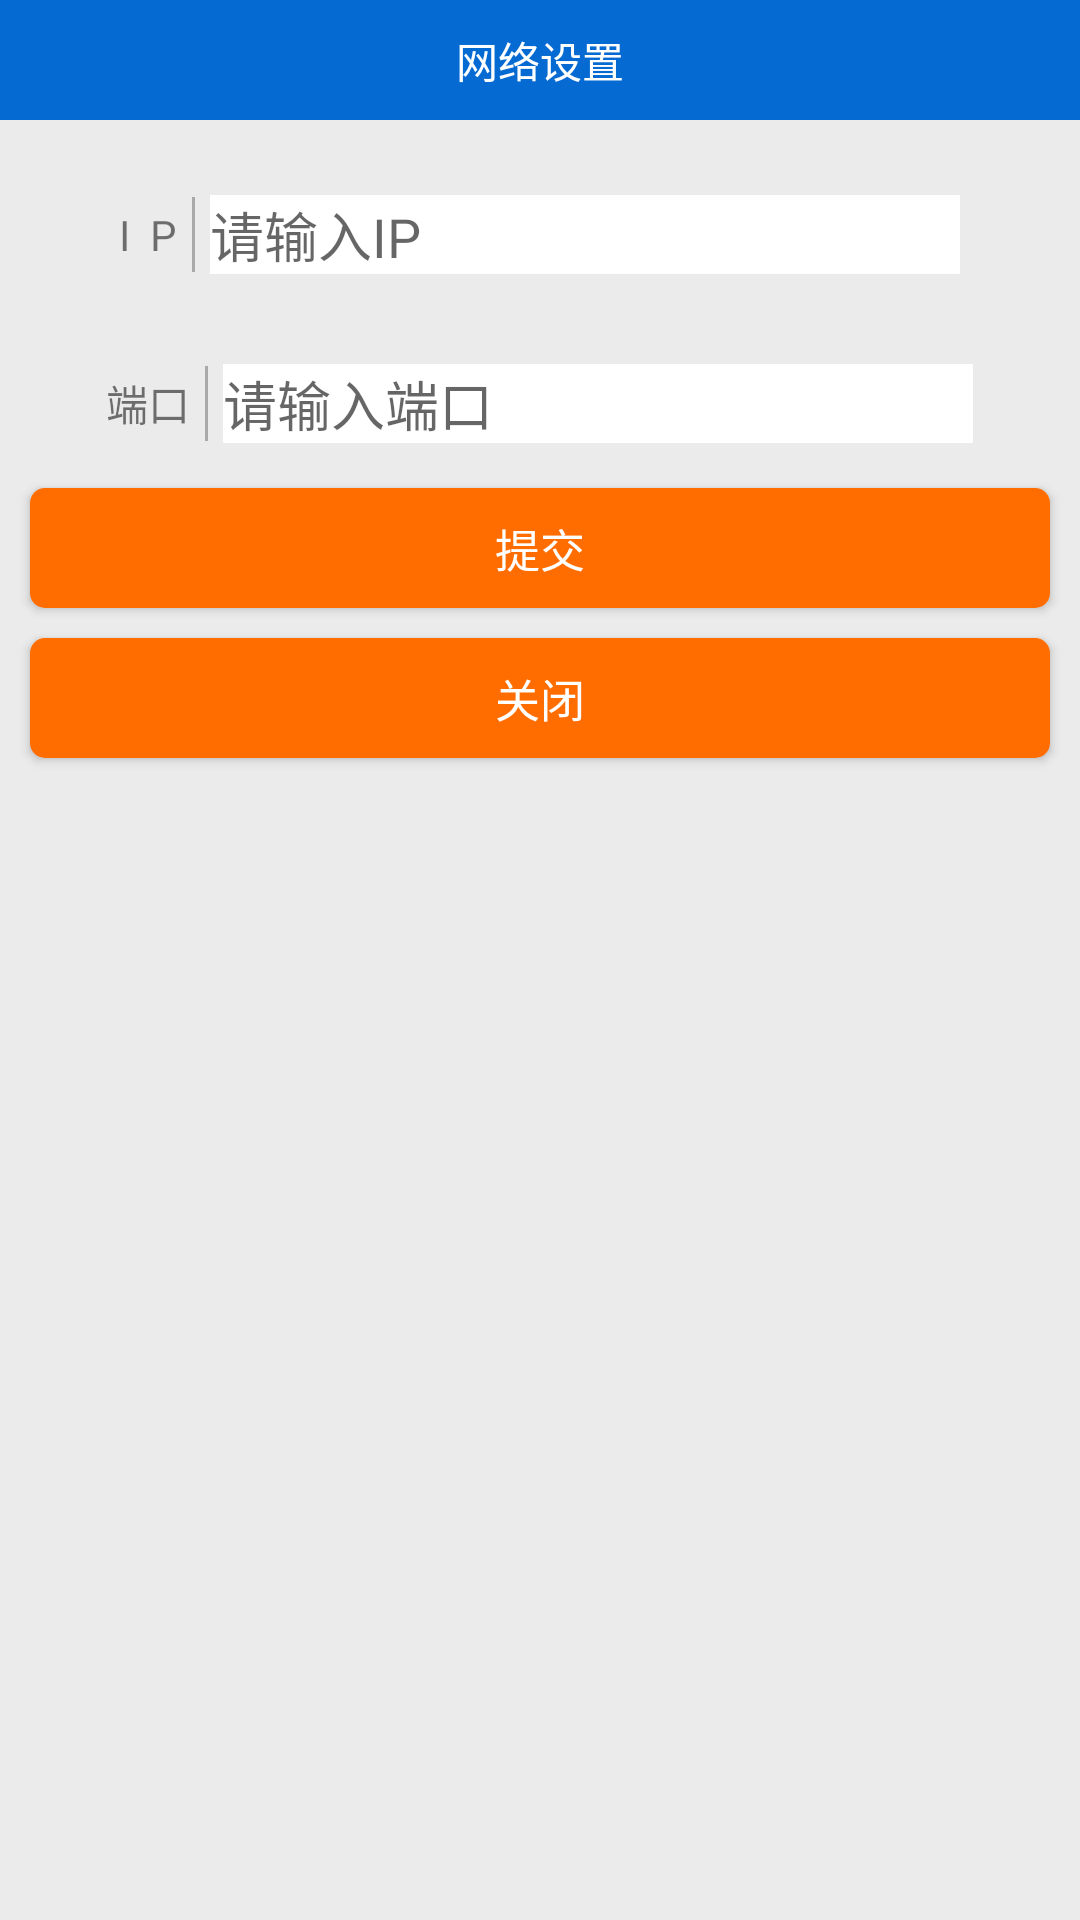

Write the Android layout XML for this screen, with the resource values it uses.
<!-- AndroidManifest.xml: application theme AppTheme -->
<!-- res/layout/activity_setip.xml -->
<?xml version="1.0" encoding="utf-8"?>
<LinearLayout xmlns:android="http://schemas.android.com/apk/res/android"
    xmlns:app="http://schemas.android.com/apk/res-auto"
    android:layout_width="match_parent"
    android:layout_height="match_parent"
    android:background="@color/total_bg"
    android:orientation="vertical">

    <LinearLayout
        android:id="@+id/setting_toolbar"
        android:layout_width="match_parent"
        android:layout_height="40dp"
        android:layout_gravity="center"
        android:background="@color/colorPrimaryPressed"
        android:gravity="center"
        android:orientation="horizontal">

        <TextView
            android:layout_width="wrap_content"
            android:layout_height="wrap_content"
            android:text="网络设置"
            android:textColor="@color/white" />
    </LinearLayout>

    <LinearLayout
        android:id="@+id/login_police"
        android:layout_width="match_parent"
        android:layout_height="wrap_content"
        android:layout_marginTop="20dp"
        android:background="@drawable/login_text_background"
        android:clickable="true"
        android:gravity="center"
        android:orientation="horizontal"
        android:paddingBottom="5dp"
        android:paddingLeft="10dp"
        android:paddingRight="10dp"
        android:paddingTop="5dp">

        <TextView
            android:layout_width="wrap_content"
            android:layout_height="wrap_content"
            android:text="I  P"
            android:textSize="14dp" />

        <LinearLayout
            android:layout_width="1dp"
            android:layout_height="25dp"
            android:layout_marginLeft="5dp"
            android:background="#A9A9A9"></LinearLayout>

        <EditText
            android:id="@+id/setting_ip"
            android:layout_width="250dp"
            android:layout_height="wrap_content"
            android:layout_marginLeft="5dp"
            android:background="#ffffff"
            android:hint="请输入IP" />
    </LinearLayout>

    <LinearLayout
        android:layout_width="match_parent"
        android:layout_height="wrap_content"
        android:layout_marginTop="20dp"
        android:background="@drawable/login_text_background"
        android:clickable="true"
        android:gravity="center"
        android:orientation="horizontal"
        android:paddingBottom="5dp"
        android:paddingLeft="10dp"
        android:paddingRight="10dp"
        android:paddingTop="5dp">

        <TextView
            android:layout_width="wrap_content"
            android:layout_height="wrap_content"
            android:text="端口"
            android:textSize="14dp" />

        <LinearLayout
            android:layout_width="1dp"
            android:layout_height="25dp"
            android:layout_marginLeft="5dp"
            android:background="#A9A9A9"></LinearLayout>

        <EditText
            android:id="@+id/seting_port"
            android:layout_width="250dp"
            android:layout_height="wrap_content"
            android:layout_marginLeft="5dp"
            android:background="#ffffff"
            android:hint="请输入端口" />
    </LinearLayout>


    <Button
        android:id="@+id/setting_http_submit"
        style="@style/ButtonStyle"
        android:layout_marginTop="10dp"
        android:text="提交" />

    <Button
        android:id="@+id/setting_http_cancel"
        style="@style/ButtonStyle"
        android:layout_marginTop="10dp"
        android:text="关闭" />
</LinearLayout>
<!-- resources referenced by this layout -->
<resources>
  <color name="colorPrimaryPressed">#056AD2</color>
  <color name="total_bg">#ebebeb</color>
  <color name="white">#fff</color>
  <style name="ButtonStyle">
          <item name="android:layout_width">match_parent</item>
          <item name="android:layout_height">40dp</item>
          <item name="android:background">@drawable/login_button_backchange</item>
          <item name="android:textColor">@color/white</item>
          <item name="android:textSize">15sp</item>
          <item name="android:layout_marginLeft">10dp</item>
          <item name="android:layout_marginRight">10dp</item>
      </style>
  <style name="AppTheme" parent="Theme.AppCompat.Light.DarkActionBar">
          
          <item name="colorPrimary">@color/colorPrimary</item>
          <item name="colorPrimaryDark">@color/colorPrimaryDark</item>
          <item name="colorAccent">@color/colorAccent</item>
      </style>
  <!-- drawable login_button_backchange (drawable) -->
  <?xml version="1.0" encoding="utf-8"?>
  <selector xmlns:android="http://schemas.android.com/apk/res/android">
      <item android:drawable="@drawable/login_button_anxia_background" android:state_pressed="true" />
      <item android:drawable="@drawable/login_button_background" android:state_pressed="false" />
  </selector>
  <color name="colorPrimary">#3F51B5</color>
  <color name="colorPrimaryDark">#303F9F</color>
  <color name="colorAccent">#FF4081</color>
  <!-- drawable login_button_anxia_background (drawable) -->
  <?xml version="1.0" encoding="utf-8"?>
  <shape xmlns:android="http://schemas.android.com/apk/res/android">
  <solid android:color="#043468" />
  <corners
      android:bottomLeftRadius="5dp"
      android:bottomRightRadius="5dp"
      android:topLeftRadius="5dp"
      android:topRightRadius="5dp" />
  </shape>
  <!-- drawable login_button_background (drawable) -->
  <?xml version="1.0" encoding="utf-8"?>
  <shape xmlns:android="http://schemas.android.com/apk/res/android">
      <solid android:color="#ff6d00" />
      <corners
          android:bottomLeftRadius="5dp"
          android:bottomRightRadius="5dp"
          android:topLeftRadius="5dp"
          android:topRightRadius="5dp" />
  </shape>
</resources>
